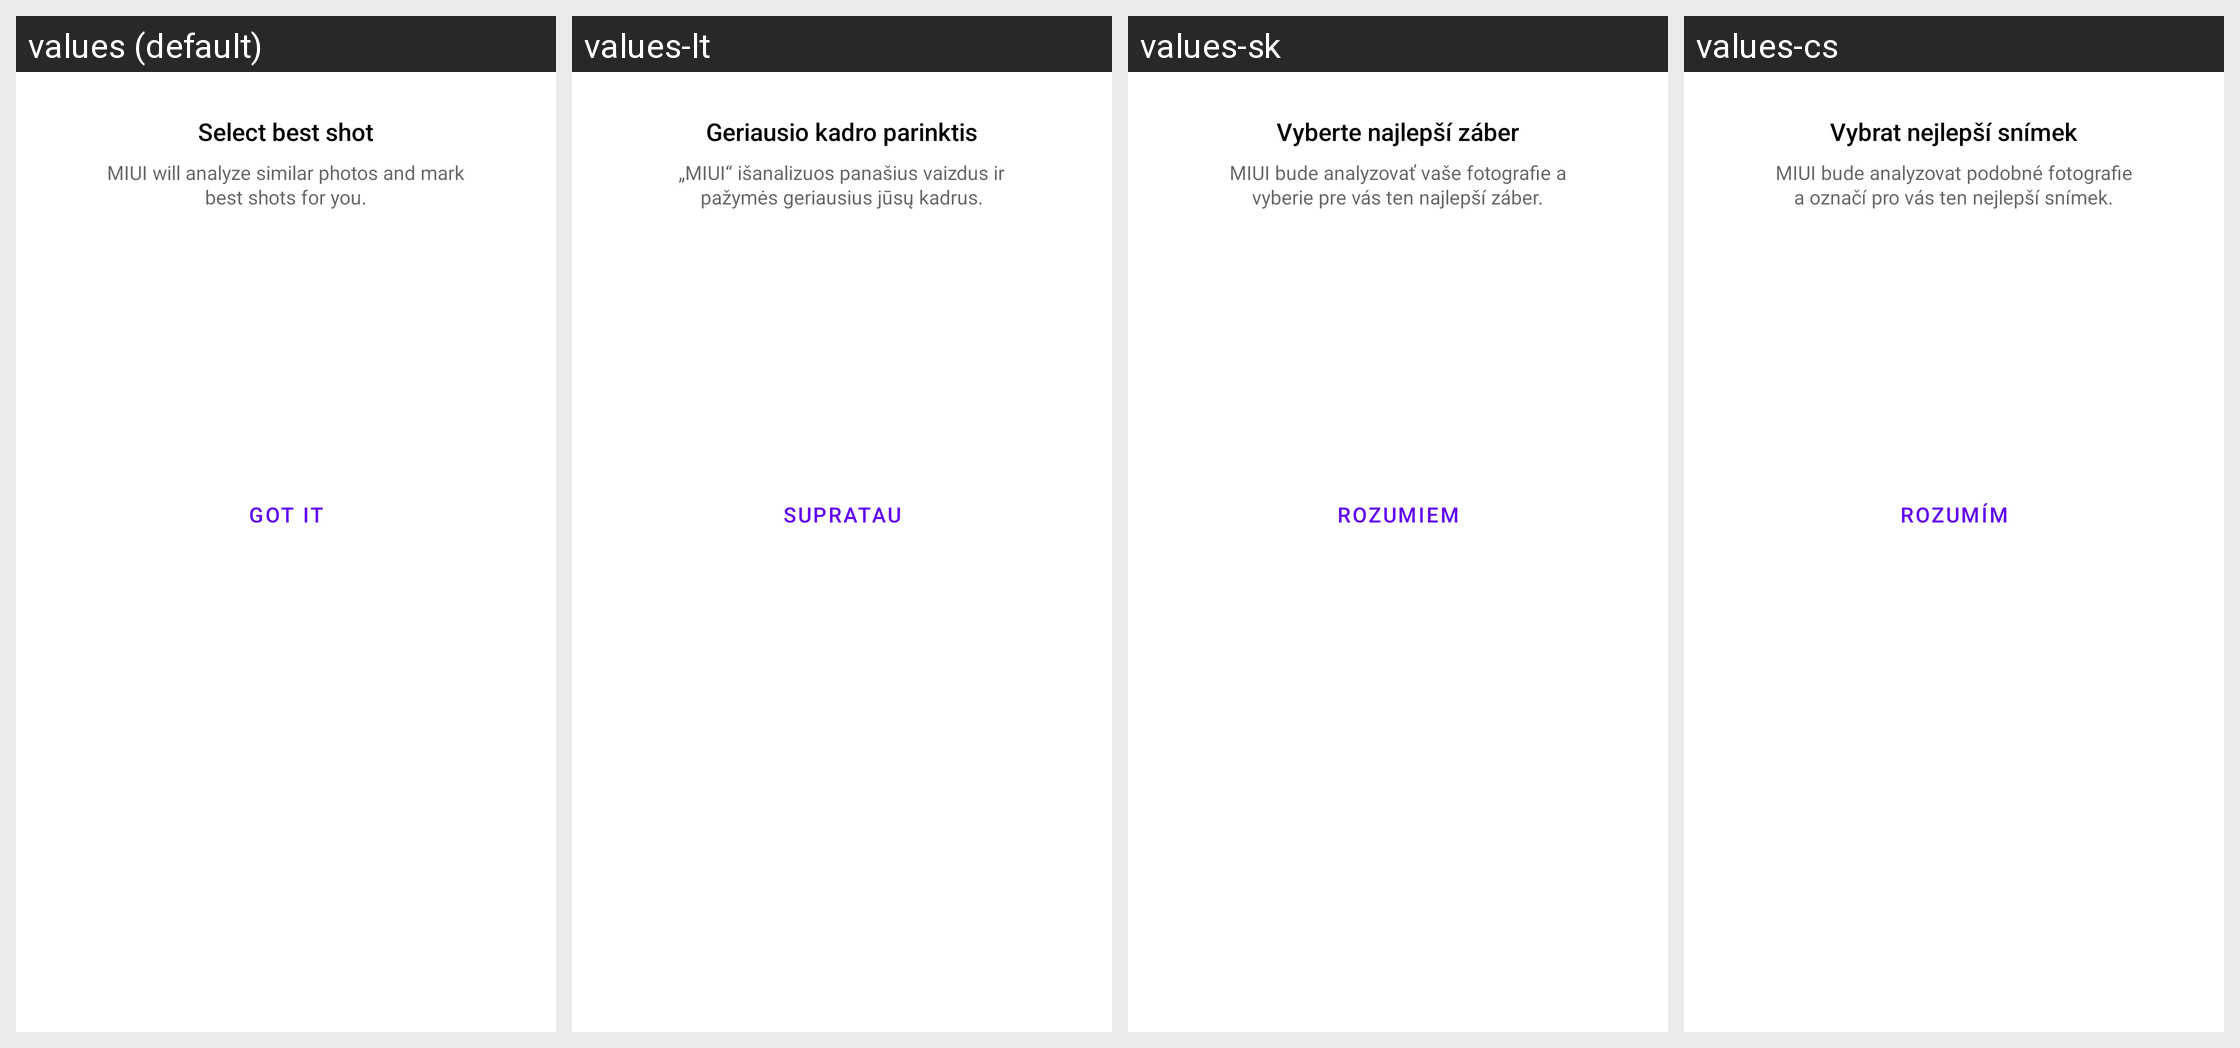

For this localized Android screen grid, give each drawn string resource with its value in every locale shown.
Android screen res/layout/image_selection_tips_dialog.xml rendered under 4 locales, left to right: values (default), values-lt, values-sk, values-cs. Device: Nexus 5 (rendered at 1080×1920; each locale shown at half size, 540×960, under a caption strip naming it); theme Theme.MaterialComponents.DayNight.NoActionBar.
Other locales in the repository, not shown: values-ar, values-as-rIN, values-az-rAZ, values-be, values-bg, values-bn-rBD, values-bs, values-ca, values-da, values-de, values-el, values-en-rGB, values-en-rIN, values-es, values-es-rUS, values-et-rEE, values-eu-rES, values-fa-rIR, values-fi, values-fr, values-gl-rES, values-gu-rIN, values-ha-rNG, values-hi, values-hr, values-hu, values-hy-rAM, values-in, values-it, values-iw-rIL, values-ja, values-ka-rGE, values-kk-rKZ, values-km-rKH, values-kn-rIN, values-ko, values-lv, values-mk-rMK, values-ml-rIN, values-mr-rIN, values-ms-rMY, values-mt-rMT, values-my-rMM, values-nb, values-ne-rIN, values-ne-rNP, values-nl, values-or-rIN, values-pa-rIN, values-pl, values-pt-rBR, values-pt-rPT, values-ro, values-ru, values-sl, values-sq-rAL, values-sr, values-sv, values-ta-rIN, values-te-rIN, values-th, values-tr, values-uk, values-ur-rIN, values-uz-rUZ, values-vi, values-zh-rCN, values-zh-rHK, values-zh-rTW.
Strings drawn on this screen, with the default value and each locale's value (text and hints the layout hard-codes, and strings that could not be matched under every locale, appear in the picture but are not listed):

alert_selection_title
  values: Select best shot
  values-lt: Geriausio kadro parinktis
  values-sk: Vyberte najlepší záber
  values-cs: Vybrat nejlepší snímek

alert_selection_description
  values: MIUI will analyze similar photos and mark best shots for you.
  values-lt: „MIUI“ išanalizuos panašius vaizdus ir pažymės geriausius jūsų kadrus.
  values-sk: MIUI bude analyzovať vaše fotografie a vyberie pre vás ten najlepší záber.
  values-cs: MIUI bude analyzovat podobné fotografie a označí pro vás ten nejlepší snímek.

cleaner_scan_ok
  values: Got it
  values-lt: Supratau
  values-sk: Rozumiem
  values-cs: Rozumím
